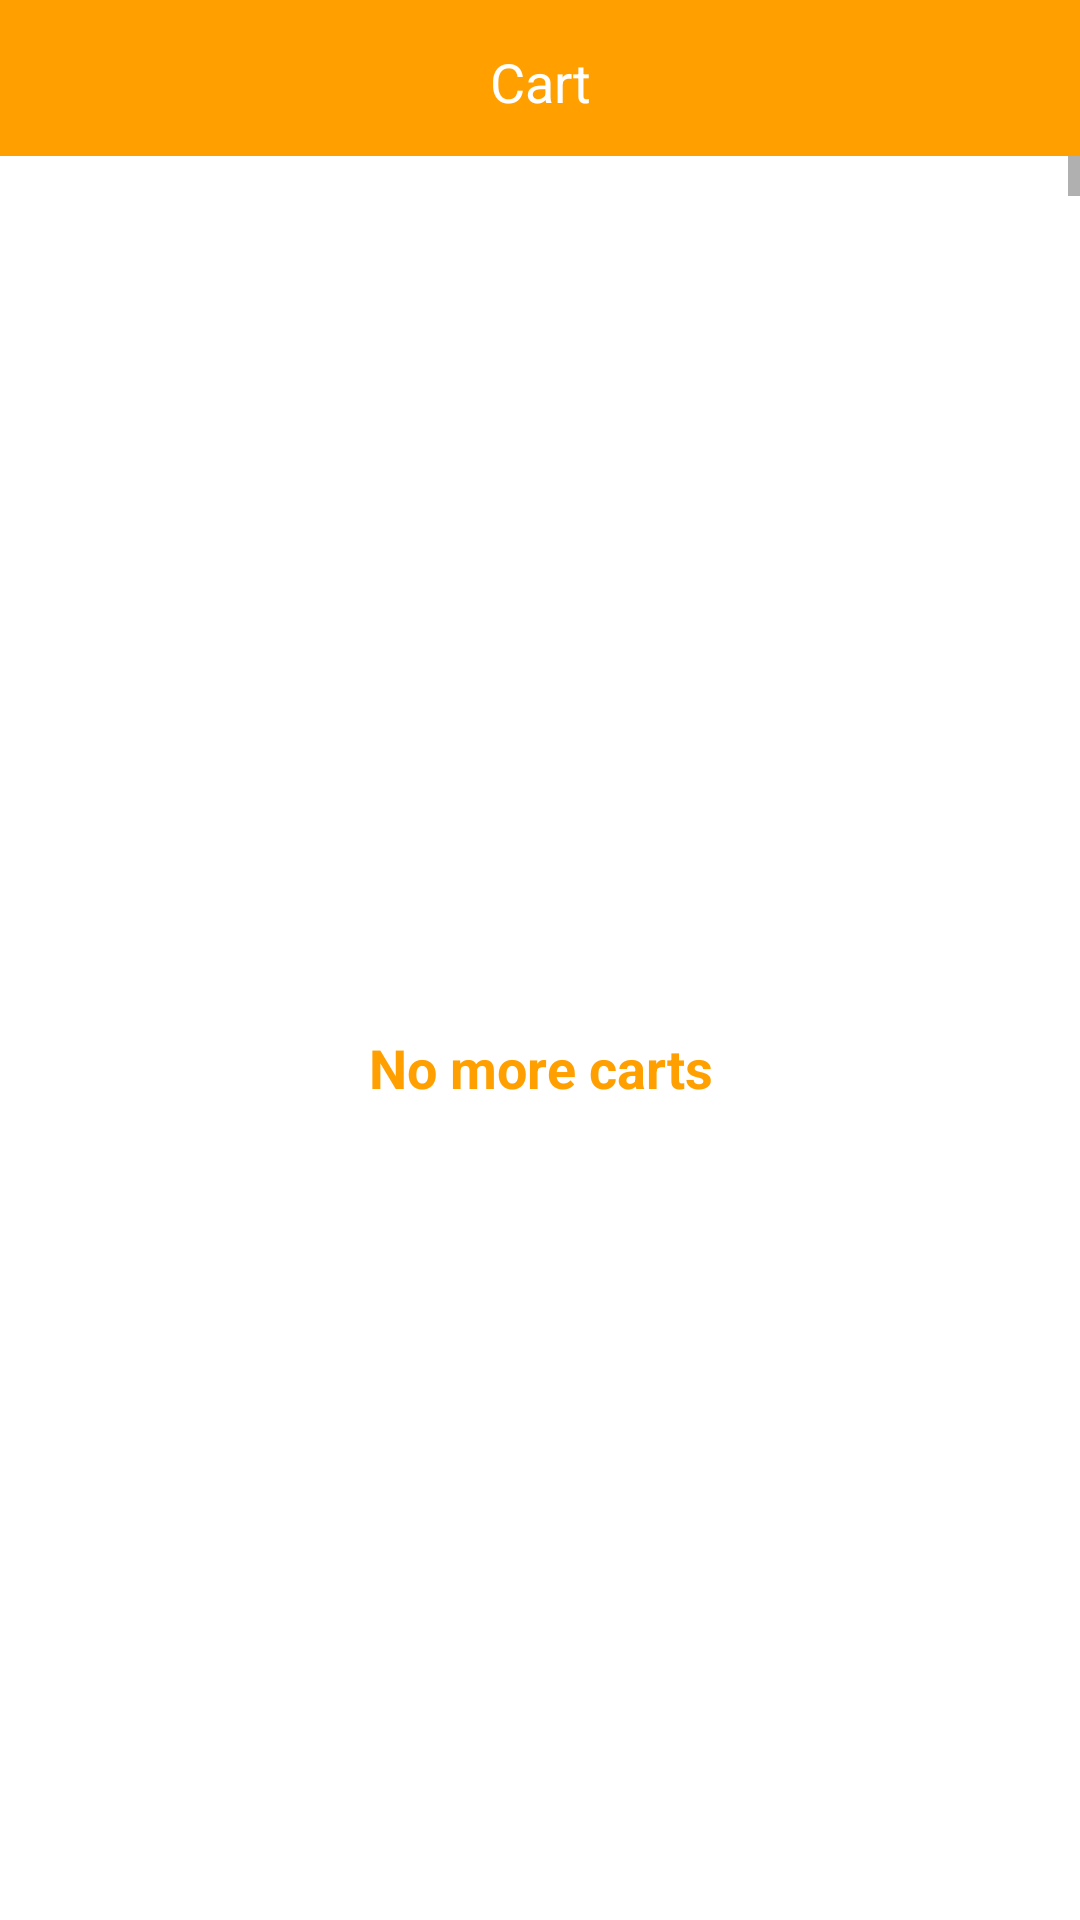

Write the Android layout XML for this screen, with the resource values it uses.
<!-- AndroidManifest.xml: application theme Theme.SaharaShop -->
<!-- res/layout/activity_fragment_cart.xml -->
<?xml version="1.0" encoding="utf-8"?>
<FrameLayout xmlns:android="http://schemas.android.com/apk/res/android"
    xmlns:tools="http://schemas.android.com/tools"
    xmlns:app="http://schemas.android.com/apk/res-auto"
    android:layout_width="match_parent"
    android:layout_height="match_parent"
    tools:context=".activity.FragmentCartActivity">

    <LinearLayout
        android:layout_width="match_parent"
        android:layout_height="match_parent"
        android:orientation="vertical">

        <LinearLayout
            android:id="@+id/topNavbar"
            android:layout_width="match_parent"
            android:layout_height="wrap_content"
            android:background="#FFA000"
            app:layout_constraintTop_toTopOf="parent">

            <TextView
                android:layout_width="match_parent"
                android:layout_height="32dp"
                android:layout_marginVertical="10dp"
                android:layout_weight="20"
                android:ems="10"
                android:gravity="center"
                android:padding="5dp"
                android:text="@string/cart"
                android:textColor="#ffffff"
                android:textColorHint="#ffffff"
                android:textSize="18sp" />
        </LinearLayout>

        <ScrollView
            android:id="@+id/cartList"
            android:layout_width="match_parent"
            android:layout_height="wrap_content"
            android:fillViewport="true">

            <androidx.recyclerview.widget.RecyclerView
                android:id="@+id/rvCart"
                android:layout_width="match_parent"
                android:layout_height="match_parent"
                android:layout_margin="10dp"
                android:layoutAnimation="@anim/layout_animation_fall_down" />
        </ScrollView>

        <LinearLayout
            android:id="@+id/noMoreCarts"
            android:layout_width="match_parent"
            android:layout_height="wrap_content"
            android:layout_gravity="center"
            android:layout_weight="10"
            android:gravity="center">

            <ImageView
                android:layout_width="wrap_content"
                android:layout_height="wrap_content"
                android:layout_gravity="center"
                android:background="@drawable/add_shopping_cart_100px" />

            <TextView
                android:layout_width="wrap_content"
                android:layout_height="wrap_content"
                android:layout_gravity="center"
                android:layout_marginHorizontal="80dp"
                android:text="@string/no_more_carts"
                android:textAlignment="center"
                android:textColor="@color/theme_color"
                android:textSize="18sp"
                android:textStyle="bold" />
        </LinearLayout>
    </LinearLayout>

</FrameLayout>
<!-- resources referenced by this layout -->
<resources>
  <color name="theme_color">#FFA000</color>
  <string name="cart">Cart</string>
  <string name="no_more_carts">No more carts</string>
  <style name="Theme.SaharaShop" parent="Theme.MaterialComponents.DayNight.DarkActionBar">
          
          <item name="colorPrimary">@color/purple_500</item>
          <item name="colorPrimaryVariant">@color/purple_700</item>
          <item name="colorOnPrimary">@color/white</item>
          
          <item name="colorSecondary">@color/teal_200</item>
          <item name="colorSecondaryVariant">@color/teal_700</item>
          <item name="colorOnSecondary">@color/black</item>
          
          <item name="android:statusBarColor">?attr/colorPrimaryVariant</item>
          
      </style>
  <color name="purple_500">#FF6200EE</color>
  <color name="purple_700">#FF3700B3</color>
  <color name="white">#FFFFFFFF</color>
  <color name="teal_200">#FF03DAC5</color>
  <color name="teal_700">#FF018786</color>
  <color name="black">#FF000000</color>
</resources>
